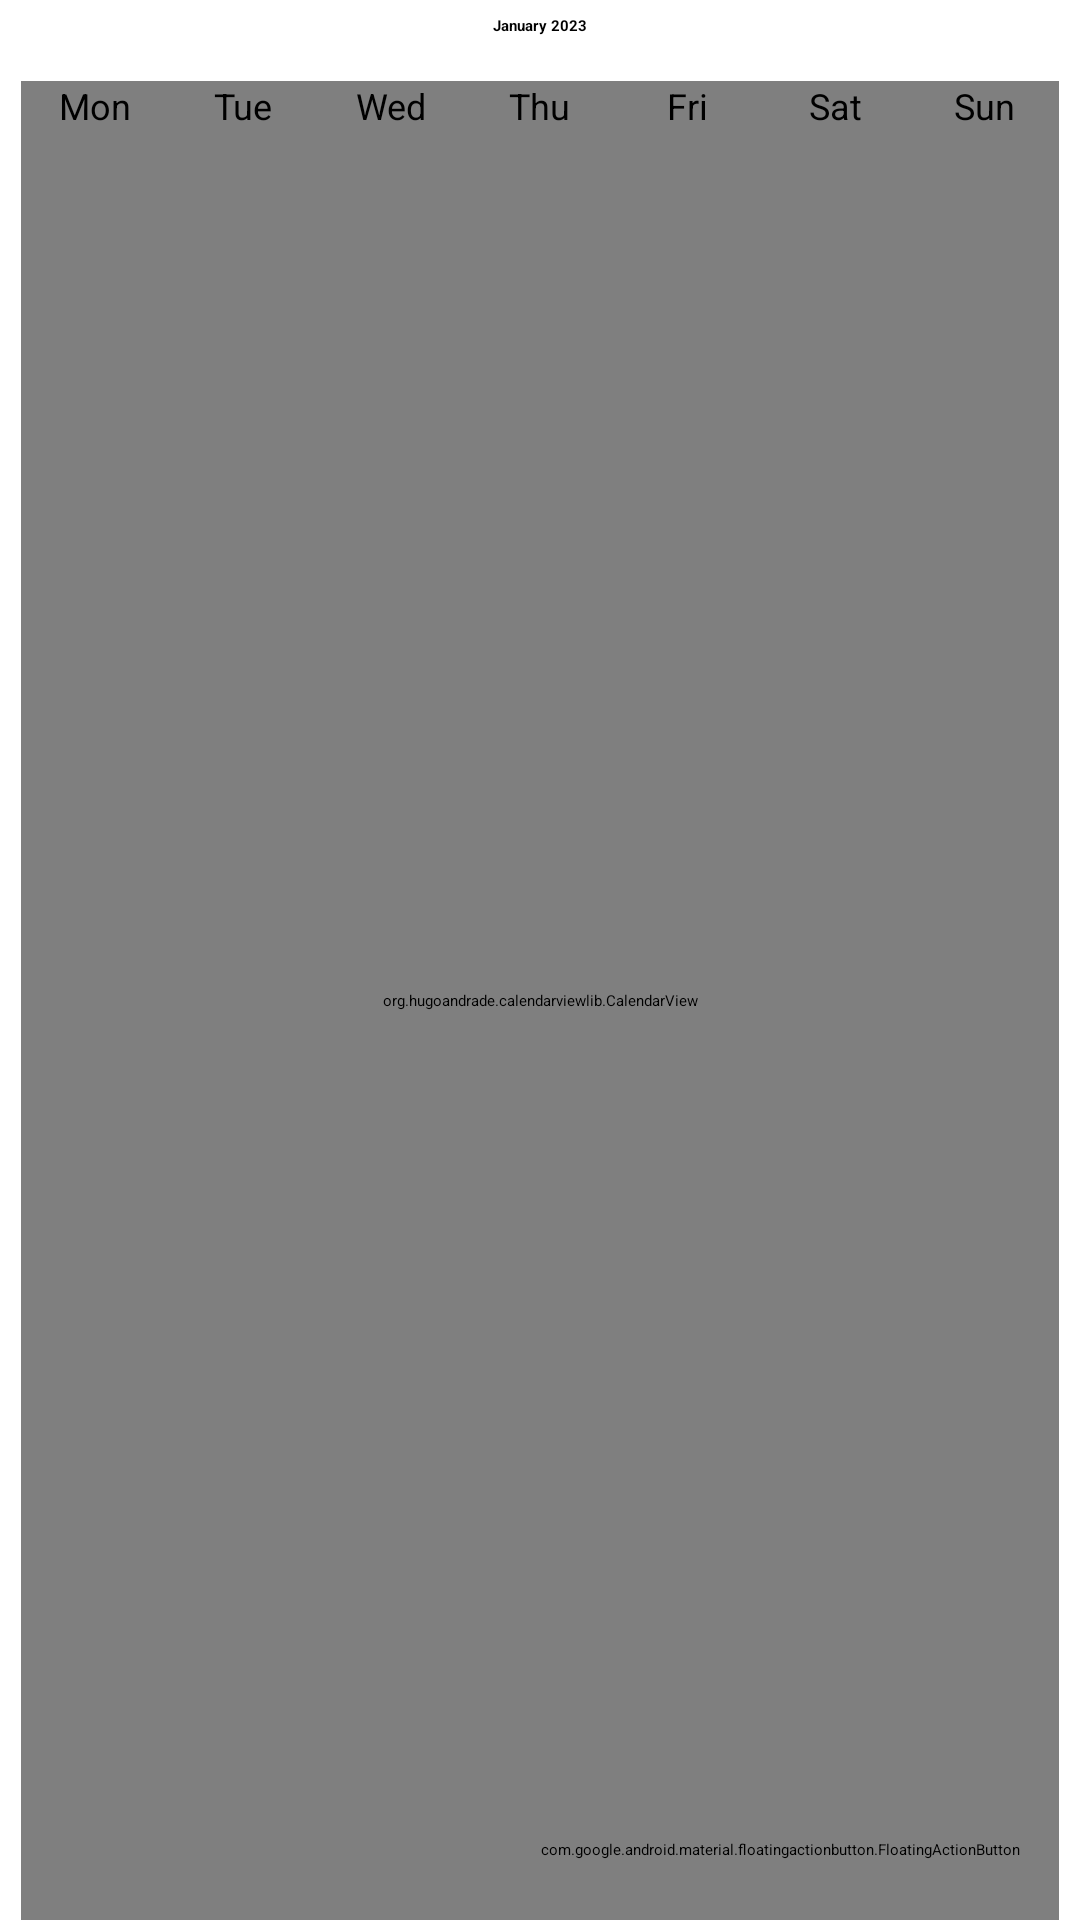

Layout XML and referenced resources for this Android screen:
<!-- AndroidManifest.xml: application theme Theme.AppSplash -->
<!-- res/layout/fragment_calendar.xml -->
<?xml version="1.0" encoding="utf-8"?>
<androidx.constraintlayout.widget.ConstraintLayout xmlns:android="http://schemas.android.com/apk/res/android"
    xmlns:app="http://schemas.android.com/apk/res-auto"
    xmlns:tools="http://schemas.android.com/tools"
    android:layout_width="match_parent"
    android:layout_height="match_parent"
    tools:context=".calendar.CalendarFragment">

    <TextView
        android:id="@+id/tvMonth"
        android:layout_width="match_parent"
        android:layout_height="wrap_content"
        android:paddingTop="5dp"
        android:paddingBottom="15dp"
        android:text="January 2023"
        android:textAlignment="center"
        android:textStyle="bold"
        app:layout_constraintTop_toTopOf="parent" />

    <org.hugoandrade.calendarviewlib.CalendarView
        android:id="@+id/calendarView"
        android:layout_width="match_parent"
        android:layout_height="0dp"
        android:layout_marginHorizontal="7dp"
        app:current_day_text_color="?attr/colorAccent"
        app:day_text_color="?attr/primaryTextColor"
        app:layout_constraintBottom_toBottomOf="parent"
        app:layout_constraintTop_toBottomOf="@id/tvMonth"
        app:month_header_show="false"
        app:offset_day_text_color="?attr/primaryTextColor"
        app:selected_day_border_color="?attr/colorAccent"
        app:selected_day_text_color="?attr/primaryTextColor"
        app:week_header_movable="false" />

    <include
        layout="@layout/week_header_layout"
        app:layout_constraintTop_toTopOf="@id/calendarView" />

    <com.google.android.material.floatingactionbutton.FloatingActionButton
        android:id="@+id/fabAddTask"
        android:layout_width="wrap_content"
        android:layout_height="wrap_content"
        android:layout_marginEnd="20dp"
        android:layout_marginBottom="20dp"
        android:backgroundTint="?attr/colorPrimaryVariant"
        android:clickable="true"
        android:focusable="true"
        android:src="@android:drawable/ic_input_add"
        app:borderWidth="0dp"
        app:layout_constraintBottom_toBottomOf="parent"
        app:layout_constraintEnd_toEndOf="parent"
        app:tint="?attr/colorOnPrimary" />

</androidx.constraintlayout.widget.ConstraintLayout>
<!-- res/layout/week_header_layout.xml (included above) -->
<?xml version="1.0" encoding="utf-8"?>
<LinearLayout xmlns:android="http://schemas.android.com/apk/res/android"
    xmlns:app="http://schemas.android.com/apk/res-auto"
    android:id="@+id/weekHeaderLayout"
    android:layout_width="match_parent"
    android:layout_height="22dp"
    android:layout_marginHorizontal="7dp"
    android:background="?attr/colorBackground"
    android:orientation="horizontal"
    app:layout_constraintTop_toTopOf="@id/calendarView">

    <TextView
        android:layout_width="0dp"
        android:layout_height="match_parent"
        android:layout_weight="1"
        android:text="Mon"
        android:textAlignment="center"
        android:textSize="12sp" />

    <TextView
        android:layout_width="0dp"
        android:layout_height="match_parent"
        android:layout_weight="1"
        android:text="Tue"
        android:textAlignment="center"
        android:textSize="12sp" />

    <TextView
        android:layout_width="0dp"
        android:layout_height="match_parent"
        android:layout_weight="1"
        android:text="Wed"
        android:textAlignment="center"
        android:textSize="12sp" />

    <TextView
        android:layout_width="0dp"
        android:layout_height="match_parent"
        android:layout_weight="1"
        android:text="Thu"
        android:textAlignment="center"
        android:textSize="12sp" />

    <TextView
        android:layout_width="0dp"
        android:layout_height="match_parent"
        android:layout_weight="1"
        android:text="Fri"
        android:textAlignment="center"
        android:textSize="12sp" />

    <TextView
        android:layout_width="0dp"
        android:layout_height="match_parent"
        android:layout_weight="1"
        android:text="Sat"
        android:textAlignment="center"
        android:textSize="12sp" />

    <TextView
        android:layout_width="0dp"
        android:layout_height="match_parent"
        android:layout_weight="1"
        android:text="Sun"
        android:textAlignment="center"
        android:textSize="12sp" />

</LinearLayout>
<!-- resources referenced by this layout -->
<resources>
  <style name="Theme.AppSplash" parent="Theme.SplashScreen">
          <item name="windowSplashScreenBackground">@color/cardview_black</item>
          <item name="windowSplashScreenAnimatedIcon">@mipmap/custom_title_icon_foreground</item>
          <item name="windowSplashScreenAnimationDuration">300</item>
          <item name="postSplashScreenTheme">@style/Theme.LogIt.NoActionBar</item>
  
          
          <item name="android:statusBarColor" tools:targetApi="l">@color/blue</item>
      </style>
  <color name="cardview_black">#202632</color>
  <style name="Theme.LogIt.NoActionBar">
          <item name="windowActionBar">false</item>
          <item name="windowNoTitle">true</item>
      </style>
  <color name="blue">#4285F4</color>
</resources>
